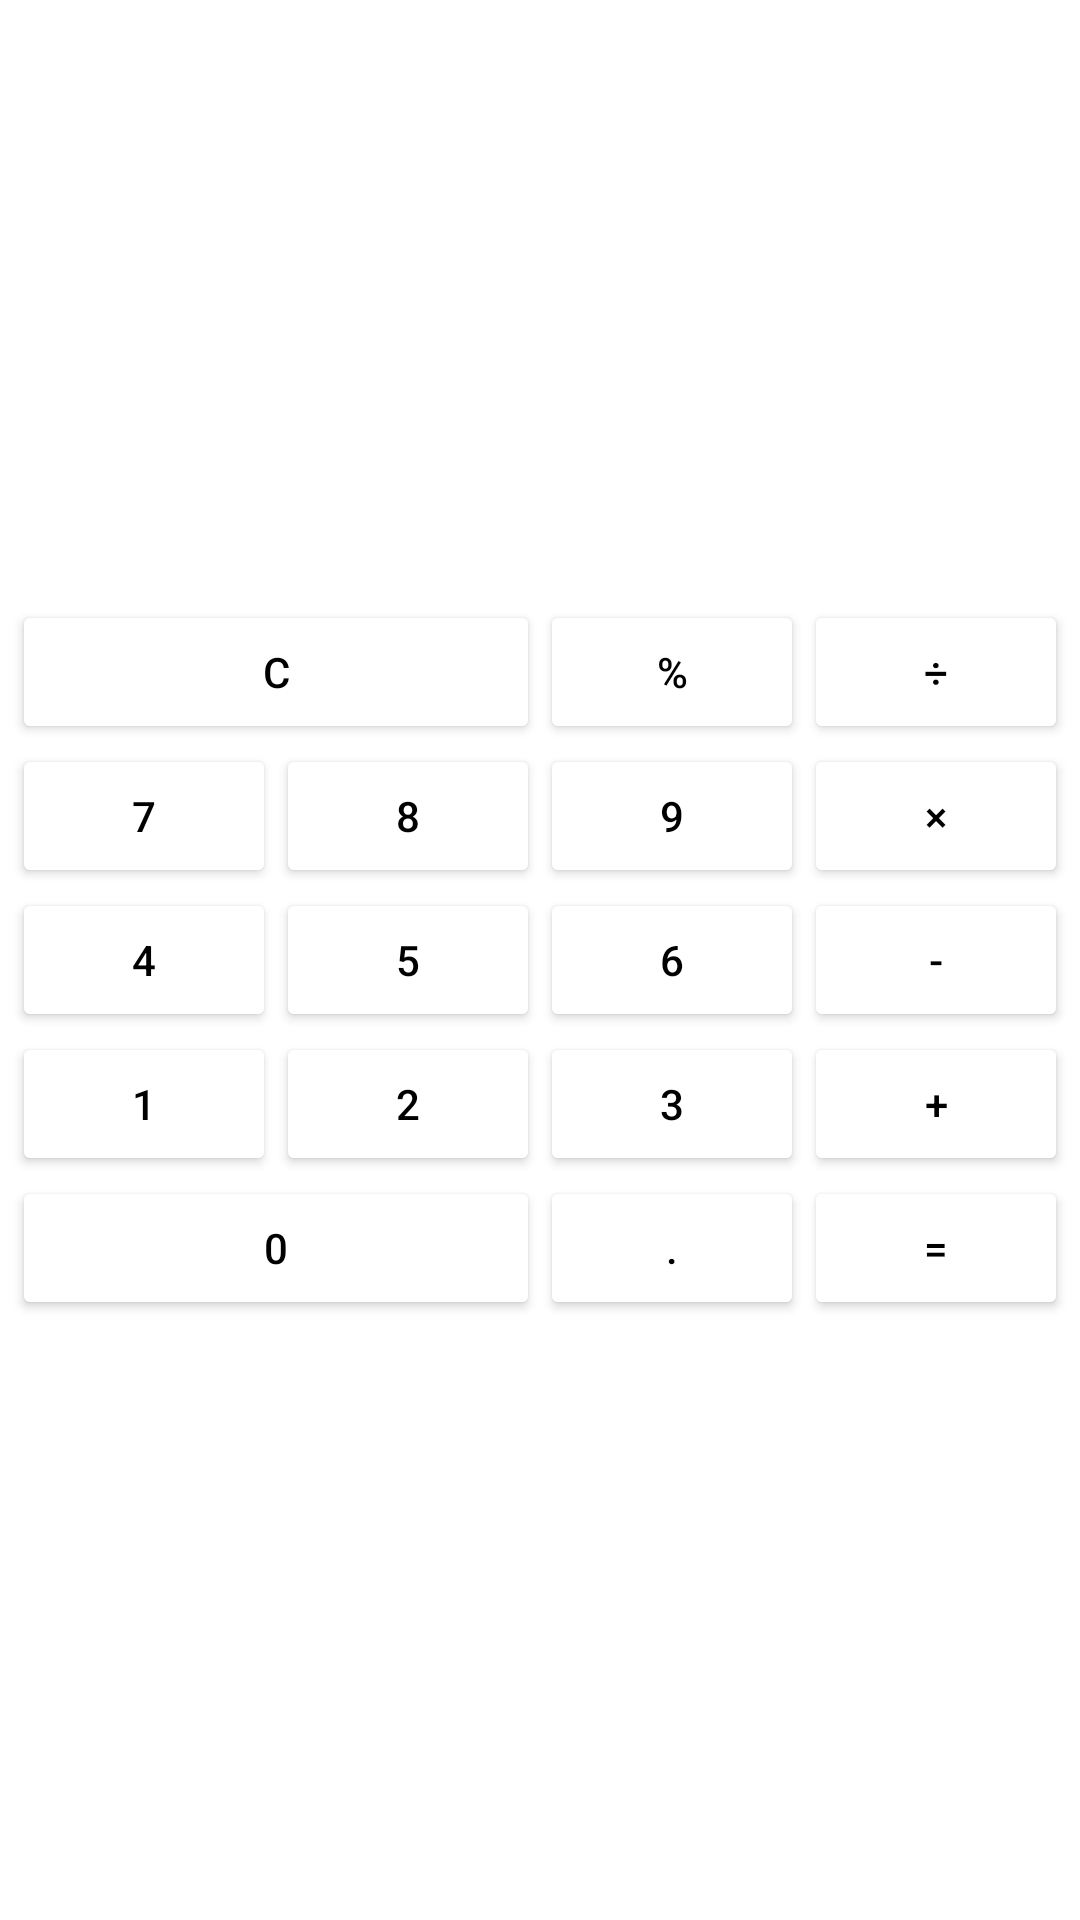

Here is an Android app screen rendered from its layout file. Give the layout XML and the strings, colors and styles it references.
<!-- AndroidManifest.xml: application theme Theme.Calculator -->
<!-- res/layout/activity_main_on_grid_layout.xml -->
<?xml version="1.0" encoding="utf-8"?>
<FrameLayout xmlns:android="http://schemas.android.com/apk/res/android"
    android:layout_width="match_parent"
    android:layout_height="match_parent">

    <androidx.appcompat.widget.AppCompatImageView
        android:id="@+id/image_view"
        android:layout_width="match_parent"
        android:layout_height="match_parent"
        android:background="@color/light_yellow" />

    <GridLayout
        android:layout_width="wrap_content"
        android:layout_height="wrap_content"
        android:layout_gravity="center"
        android:columnCount="4">

        <Button
            android:id="@+id/button_cancel"
            android:layout_width="wrap_content"
            android:layout_height="wrap_content"
            android:layout_columnSpan="2"
            android:layout_gravity="fill_horizontal"
            android:layout_marginEnd="@dimen/key_5dp"
            android:backgroundTint="@color/moccasin"
            android:text="@string/key_cancel"
            android:textColor="@color/black" />

        <Button
            android:id="@+id/button_percentages"
            android:layout_width="wrap_content"
            android:layout_height="wrap_content"
            android:layout_marginEnd="@dimen/key_5dp"
            android:backgroundTint="@color/moccasin"
            android:text="@string/key_percentages"
            android:textColor="@color/black" />

        <Button
            android:id="@+id/button_division"
            android:layout_width="wrap_content"
            android:layout_height="wrap_content"
            android:backgroundTint="@color/moccasin"
            android:text="@string/key_division"
            android:textColor="@color/black" />

        <Button
            android:id="@+id/button_7"
            android:layout_width="wrap_content"
            android:layout_height="wrap_content"
            android:layout_marginEnd="@dimen/key_5dp"
            android:backgroundTint="@color/white"
            android:text="@string/key_7"
            android:textColor="@color/black" />

        <Button
            android:id="@+id/button_8"
            android:layout_width="wrap_content"
            android:layout_height="wrap_content"
            android:layout_marginEnd="@dimen/key_5dp"
            android:backgroundTint="@color/white"
            android:text="@string/key_8"
            android:textColor="@color/black" />

        <Button
            android:id="@+id/button_9"
            android:layout_width="wrap_content"
            android:layout_height="wrap_content"
            android:layout_marginEnd="@dimen/key_5dp"
            android:backgroundTint="@color/white"
            android:text="@string/key_9"
            android:textColor="@color/black" />

        <Button
            android:id="@+id/button_multiplication"
            android:layout_width="wrap_content"
            android:layout_height="wrap_content"
            android:backgroundTint="@color/moccasin"
            android:text="@string/key_multiplication"
            android:textColor="@color/black" />

        <Button
            android:id="@+id/button_4"
            android:layout_width="wrap_content"
            android:layout_height="wrap_content"
            android:layout_marginEnd="@dimen/key_5dp"
            android:backgroundTint="@color/white"
            android:text="@string/key_4"
            android:textColor="@color/black" />

        <Button
            android:id="@+id/button_5"
            android:layout_width="wrap_content"
            android:layout_height="wrap_content"
            android:layout_marginEnd="@dimen/key_5dp"
            android:backgroundTint="@color/white"
            android:text="@string/key_5"
            android:textColor="@color/black" />

        <Button
            android:id="@+id/button_6"
            android:layout_width="wrap_content"
            android:layout_height="wrap_content"
            android:layout_marginEnd="@dimen/key_5dp"
            android:backgroundTint="@color/white"
            android:text="@string/key_6"
            android:textColor="@color/black" />

        <Button
            android:id="@+id/button_subtraction"
            android:layout_width="wrap_content"
            android:layout_height="wrap_content"
            android:backgroundTint="@color/moccasin"
            android:text="@string/key_subtraction"
            android:textColor="@color/black" />

        <Button
            android:id="@+id/button_1"
            android:layout_width="wrap_content"
            android:layout_height="wrap_content"
            android:layout_marginEnd="@dimen/key_5dp"
            android:backgroundTint="@color/white"
            android:text="@string/key_1"
            android:textColor="@color/black" />

        <Button
            android:id="@+id/button_2"
            android:layout_width="wrap_content"
            android:layout_height="wrap_content"
            android:layout_marginEnd="@dimen/key_5dp"
            android:backgroundTint="@color/white"
            android:text="@string/key_2"
            android:textColor="@color/black" />

        <Button
            android:id="@+id/button_3"
            android:layout_width="wrap_content"
            android:layout_height="wrap_content"
            android:layout_marginEnd="@dimen/key_5dp"
            android:backgroundTint="@color/white"
            android:text="@string/key_3"
            android:textColor="@color/black" />

        <Button
            android:id="@+id/button_addition"
            android:layout_width="wrap_content"
            android:layout_height="wrap_content"
            android:backgroundTint="@color/moccasin"
            android:text="@string/key_addition"
            android:textColor="@color/black" />

        <Button
            android:id="@+id/button_0"
            android:layout_width="wrap_content"
            android:layout_height="wrap_content"
            android:layout_columnSpan="2"
            android:layout_gravity="fill_horizontal"
            android:layout_marginEnd="@dimen/key_5dp"
            android:backgroundTint="@color/white"
            android:text="@string/key_0"
            android:textColor="@color/black" />

        <Button
            android:id="@+id/button_dot"
            android:layout_width="wrap_content"
            android:layout_height="wrap_content"
            android:layout_marginEnd="@dimen/key_5dp"
            android:backgroundTint="@color/white"
            android:text="@string/key_dot"
            android:textColor="@color/black" />

        <Button
            android:id="@+id/button_equally"
            android:layout_width="wrap_content"
            android:layout_height="wrap_content"
            android:backgroundTint="@color/peach_puff"
            android:text="@string/key_equally"
            android:textColor="@color/black" />
    </GridLayout>
</FrameLayout>
<!-- resources referenced by this layout -->
<resources>
  <color name="black">#FF000000</color>
  <color name="white">#FFFFFFFF</color>
  <string name="key_0">0</string>
  <string name="key_1">1</string>
  <string name="key_2">2</string>
  <string name="key_3">3</string>
  <string name="key_4">4</string>
  <string name="key_5">5</string>
  <string name="key_6">6</string>
  <string name="key_7">7</string>
  <string name="key_8">8</string>
  <string name="key_9">9</string>
  <string name="key_addition">+</string>
  <string name="key_cancel">C</string>
  <string name="key_division">÷</string>
  <string name="key_dot">.</string>
  <string name="key_equally">=</string>
  <string name="key_multiplication">×</string>
  <string name="key_percentages">%</string>
  <string name="key_subtraction">-</string>
  <style name="Theme.Calculator" parent="Theme.MaterialComponents.DayNight.DarkActionBar">
          
          <item name="colorPrimary">@color/moccasin</item>
          <item name="colorPrimaryVariant">@color/purple_700</item>
          <item name="colorOnPrimary">@color/white</item>
          
          <item name="colorSecondary">@color/teal_200</item>
          <item name="colorSecondaryVariant">@color/teal_700</item>
          <item name="colorOnSecondary">@color/black</item>
          
          <item name="android:statusBarColor" tools:targetApi="l">?attr/colorPrimaryVariant</item>
          
      </style>
  <color name="purple_700">#FF3700B3</color>
  <color name="teal_200">#FF03DAC5</color>
  <color name="teal_700">#FF018786</color>
</resources>
